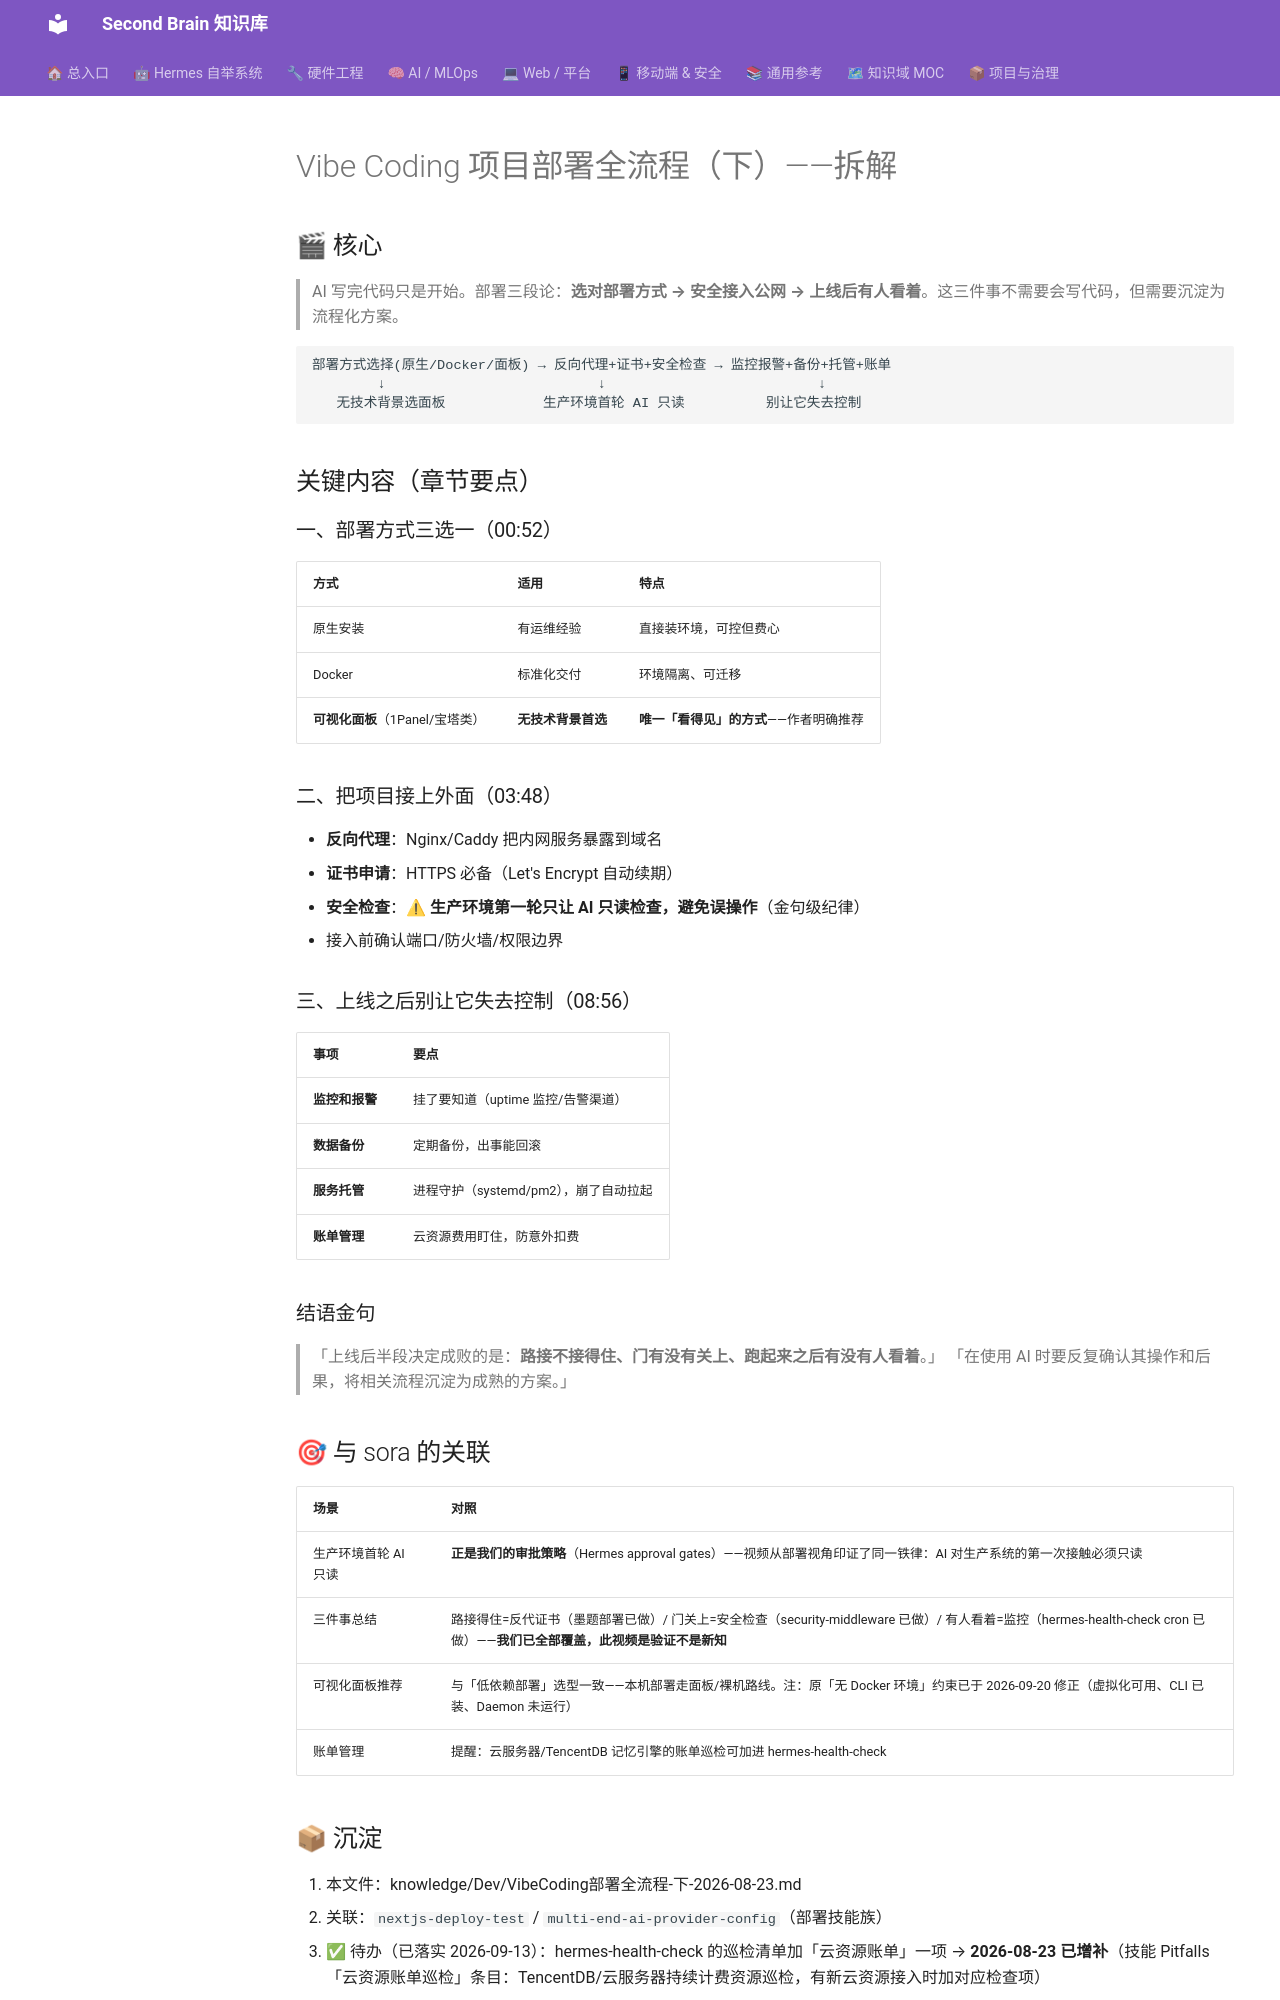

repository: mo9652962-ai/second-brain · page: kb/knowledge/Dev/VibeCoding部署全流程-下-2026-08-23/index.html · generator: mkdocs

---
tags: [vibe-coding, 部署, 运维, security, 研究笔记, 2026-08]
domain: Development
status: fresh
date: 2026-08-23
source: 抖音 @敲代码的小虾米《Vibe Coding项目部署全流程：下》(第43集, 13:28, 页面章节要点版)
---

# Vibe Coding 项目部署全流程（下）——拆解

## 🎬 核心

> AI 写完代码只是开始。部署三段论：**选对部署方式 → 安全接入公网 → 上线后有人看着**。这三件事不需要会写代码，但需要沉淀为流程化方案。

```
部署方式选择(原生/Docker/面板) → 反向代理+证书+安全检查 → 监控报警+备份+托管+账单
        ↓                          ↓                          ↓
   无技术背景选面板            生产环境首轮 AI 只读          别让它失去控制
```

## 关键内容（章节要点）

### 一、部署方式三选一（00:52）

| 方式 | 适用 | 特点 |
|:---|:---|:---|
| 原生安装 | 有运维经验 | 直接装环境，可控但费心 |
| Docker | 标准化交付 | 环境隔离、可迁移 |
| **可视化面板**（1Panel/宝塔类） | **无技术背景首选** | **唯一「看得见」的方式**——作者明确推荐 |

### 二、把项目接上外面（03:48）

- **反向代理**：Nginx/Caddy 把内网服务暴露到域名
- **证书申请**：HTTPS 必备（Let's Encrypt 自动续期）
- **安全检查**：⚠ **生产环境第一轮只让 AI 只读检查，避免误操作**（金句级纪律）
- 接入前确认端口/防火墙/权限边界

### 三、上线之后别让它失去控制（08:56）

| 事项 | 要点 |
|:---|:---|
| **监控和报警** | 挂了要知道（uptime 监控/告警渠道） |
| **数据备份** | 定期备份，出事能回滚 |
| **服务托管** | 进程守护（systemd/pm2），崩了自动拉起 |
| **账单管理** | 云资源费用盯住，防意外扣费 |

### 结语金句

> 「上线后半段决定成败的是：**路接不接得住、门有没有关上、跑起来之后有没有人看着**。」
> 「在使用 AI 时要反复确认其操作和后果，将相关流程沉淀为成熟的方案。」

## 🎯 与 sora 的关联

| 场景 | 对照 |
|:---|:---|
| 生产环境首轮 AI 只读 | **正是我们的审批策略**（Hermes approval gates）——视频从部署视角印证了同一铁律：AI 对生产系统的第一次接触必须只读 |
| 三件事总结 | 路接得住=反代证书（墨题部署已做）/ 门关上=安全检查（security-middleware 已做）/ 有人看着=监控（hermes-health-check cron 已做）——**我们已全部覆盖，此视频是验证不是新知** |
| 可视化面板推荐 | 与「低依赖部署」选型一致——本机部署走面板/裸机路线。注：原「无 Docker 环境」约束已于 2026-09-20 修正（虚拟化可用、CLI 已装、Daemon 未运行）|
| 账单管理 | 提醒：云服务器/TencentDB 记忆引擎的账单巡检可加进 hermes-health-check |
